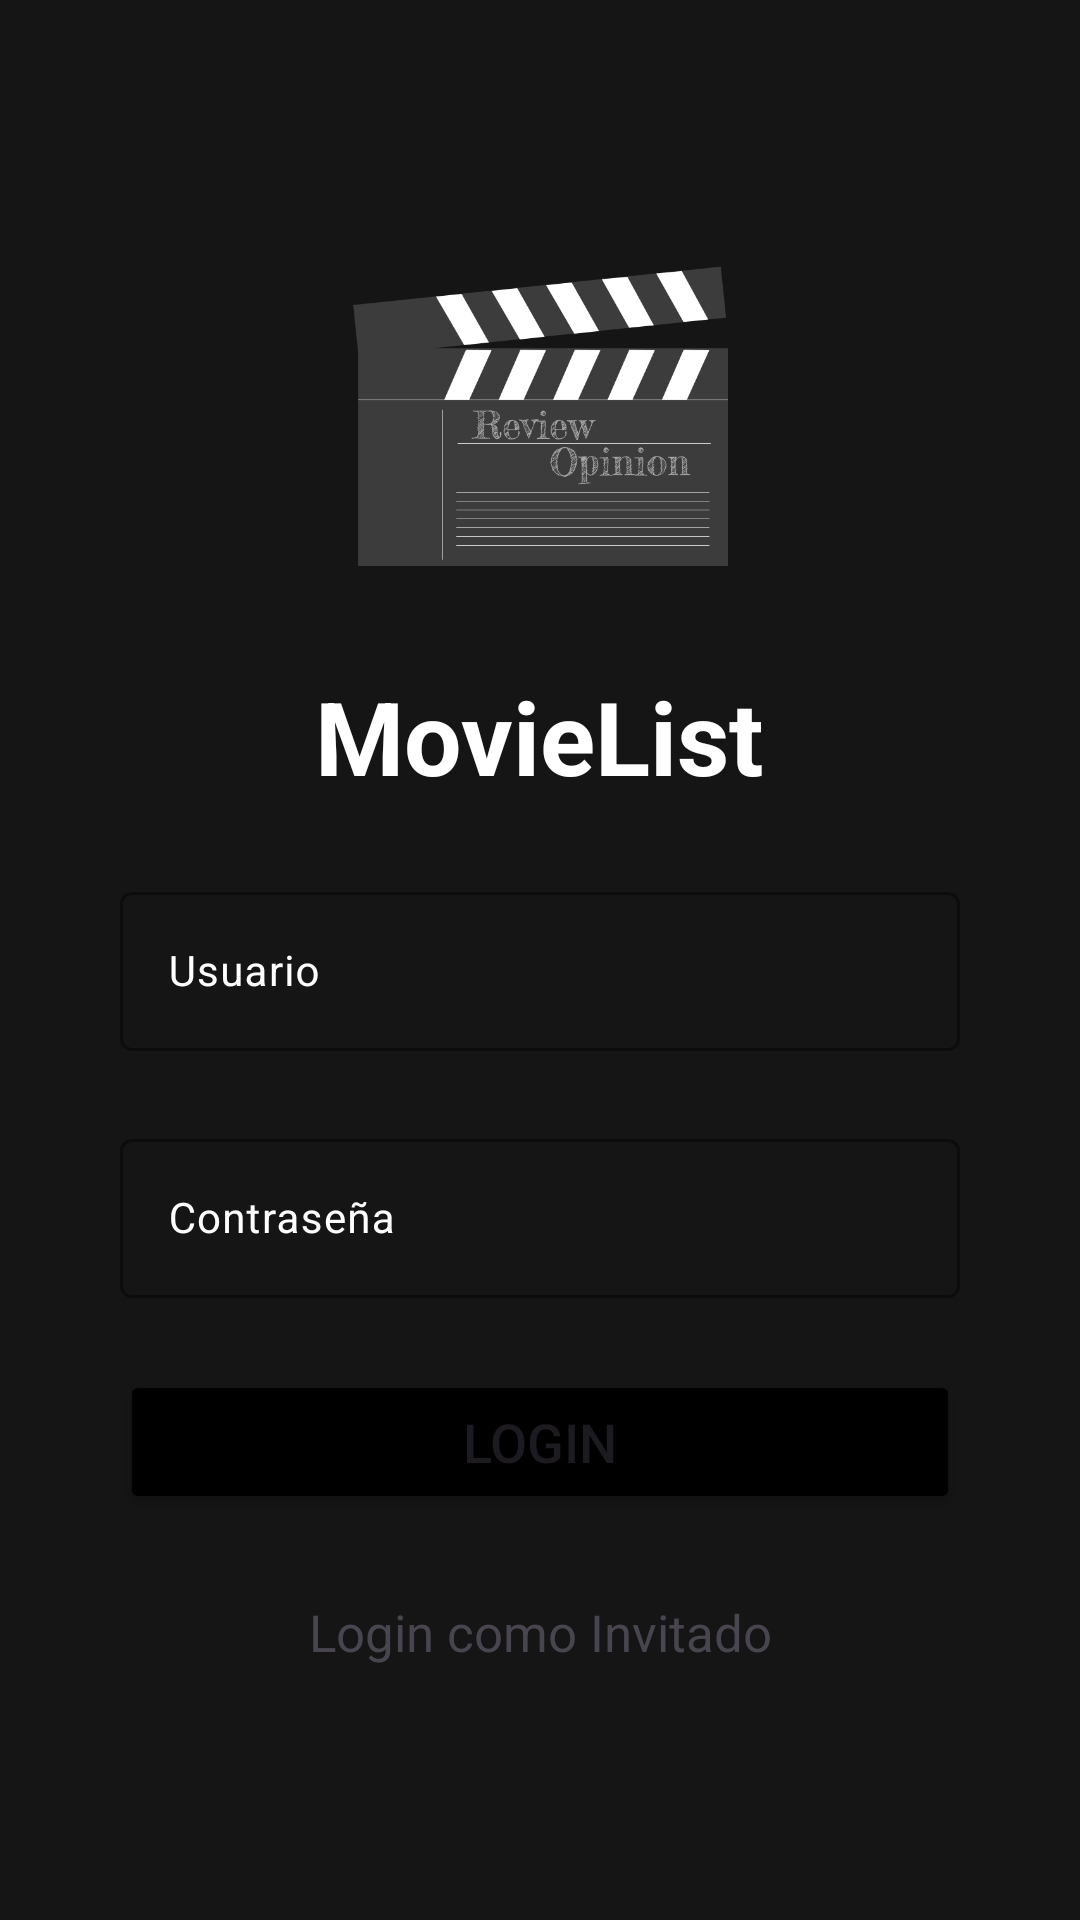

Reconstruct the res/layout file that produces this screen, plus the resources it refers to.
<!-- AndroidManifest.xml: application theme Theme.ProyectoMovieAPI -->
<!-- res/layout/activity_login.xml -->
<?xml version="1.0" encoding="utf-8"?>
<androidx.constraintlayout.widget.ConstraintLayout xmlns:android="http://schemas.android.com/apk/res/android"
    xmlns:app="http://schemas.android.com/apk/res-auto"
    xmlns:tools="http://schemas.android.com/tools"
    android:id="@+id/main"
    android:layout_width="match_parent"
    android:layout_height="match_parent"
    android:background="#151515"
    android:backgroundTint="#151515"
    tools:context=".ui.LoginActivity">

    <ImageView
        android:id="@+id/ivLoginLogo"
        android:layout_width="125dp"
        android:layout_height="wrap_content"
        android:layout_marginTop="87dp"
        android:adjustViewBounds="true"
        app:layout_constraintEnd_toEndOf="parent"
        app:layout_constraintStart_toStartOf="parent"
        app:layout_constraintTop_toTopOf="parent"
        app:srcCompat="@drawable/component_1" />

    <TextView
        android:id="@+id/textViewLogin"
        android:layout_width="wrap_content"
        android:layout_height="wrap_content"
        android:layout_marginTop="34dp"
        android:text="MovieList"
        android:textColor="#FFFFFF"
        android:textSize="34sp"
        android:textStyle="bold"
        app:layout_constraintEnd_toEndOf="parent"
        app:layout_constraintStart_toStartOf="parent"
        app:layout_constraintTop_toBottomOf="@+id/ivLoginLogo" />

    <com.google.android.material.textfield.TextInputLayout
        android:id="@+id/textInputLayoutUsuario"
        android:layout_width="280dp"
        android:layout_height="wrap_content"
        android:layout_marginTop="24dp"
        android:textColorHint="@color/white"
        app:boxStrokeColor="@color/white"
        app:hintTextColor="@color/white"
        app:layout_constraintEnd_toEndOf="parent"
        app:layout_constraintStart_toStartOf="parent"
        app:layout_constraintTop_toBottomOf="@+id/textViewLogin"
        app:placeholderTextColor="@color/white">

        <com.google.android.material.textfield.TextInputEditText
            android:id="@+id/etUsernameLogin"
            android:layout_width="match_parent"
            android:layout_height="wrap_content"
            android:hint="Usuario"
            android:textColor="@color/white"
            android:textColorHint="@color/white"
            android:textSize="14sp" />
    </com.google.android.material.textfield.TextInputLayout>

    <com.google.android.material.textfield.TextInputLayout
        android:id="@+id/textInputLayoutContraseña"
        android:layout_width="280dp"
        android:layout_height="wrap_content"
        android:layout_marginTop="24dp"
        android:textColorHint="@color/white"
        app:boxStrokeColor="@color/white"
        app:hintTextColor="@color/white"
        app:layout_constraintEnd_toEndOf="parent"
        app:layout_constraintStart_toStartOf="parent"
        app:layout_constraintTop_toBottomOf="@+id/textInputLayoutUsuario">

        <com.google.android.material.textfield.TextInputEditText
            android:id="@+id/etPasswordLogin"
            android:layout_width="match_parent"
            android:layout_height="wrap_content"
            android:autoText="false"
            android:freezesText="false"
            android:hint="Contraseña"
            android:inputType="textPassword"
            android:textColor="@color/white"
            android:textColorHint="@color/white"
            android:textSize="14sp" />
    </com.google.android.material.textfield.TextInputLayout>

    <Button
        android:id="@+id/buttonAuthToken"
        android:layout_width="280dp"
        android:layout_height="wrap_content"
        android:layout_marginTop="24dp"
        android:backgroundTint="#000000"
        android:padding="10px"
        android:text="LOGIN"
        android:textSize="18sp"
        android:visibility="visible"
        app:layout_constraintEnd_toEndOf="parent"
        app:layout_constraintStart_toStartOf="parent"
        app:layout_constraintTop_toBottomOf="@+id/textInputLayoutContraseña" />

    <TextView
        android:id="@+id/textViewGuest"
        android:layout_width="wrap_content"
        android:layout_height="wrap_content"
        android:layout_marginTop="100dp"
        android:clickable="true"
        android:text="Login como Invitado"
        android:textAlignment="center"
        android:textSize="17sp"
        app:layout_constraintEnd_toEndOf="parent"
        app:layout_constraintStart_toStartOf="parent"
        app:layout_constraintTop_toBottomOf="@+id/textInputLayoutContraseña" />

    <Button
        android:id="@+id/buttonLogin"
        android:layout_width="280dp"
        android:layout_height="wrap_content"
        android:layout_marginTop="24dp"
        android:backgroundTint="#000000"
        android:text="LOGIN"
        android:textSize="18sp"
        android:visibility="gone"
        app:layout_constraintEnd_toEndOf="parent"
        app:layout_constraintStart_toStartOf="parent"
        app:layout_constraintTop_toBottomOf="@+id/textInputLayoutContraseña" />

</androidx.constraintlayout.widget.ConstraintLayout>
<!-- resources referenced by this layout -->
<resources>
  <!-- drawable component_1: png bitmap (drawable, 23272 bytes) -->
  <style name="Theme.ProyectoMovieAPI" parent="Base.Theme.ProyectoMovieAPI" />
  <style name="Base.Theme.ProyectoMovieAPI" parent="Theme.Material3.DayNight.NoActionBar">
          
          <item name="colorPrimary">#151515</item>
      </style>
  <!-- not gathered from this repository: default colours our renderer supplied (Android Studio template values) -->
  <color name="white">#FFFFFFFF</color>
</resources>
